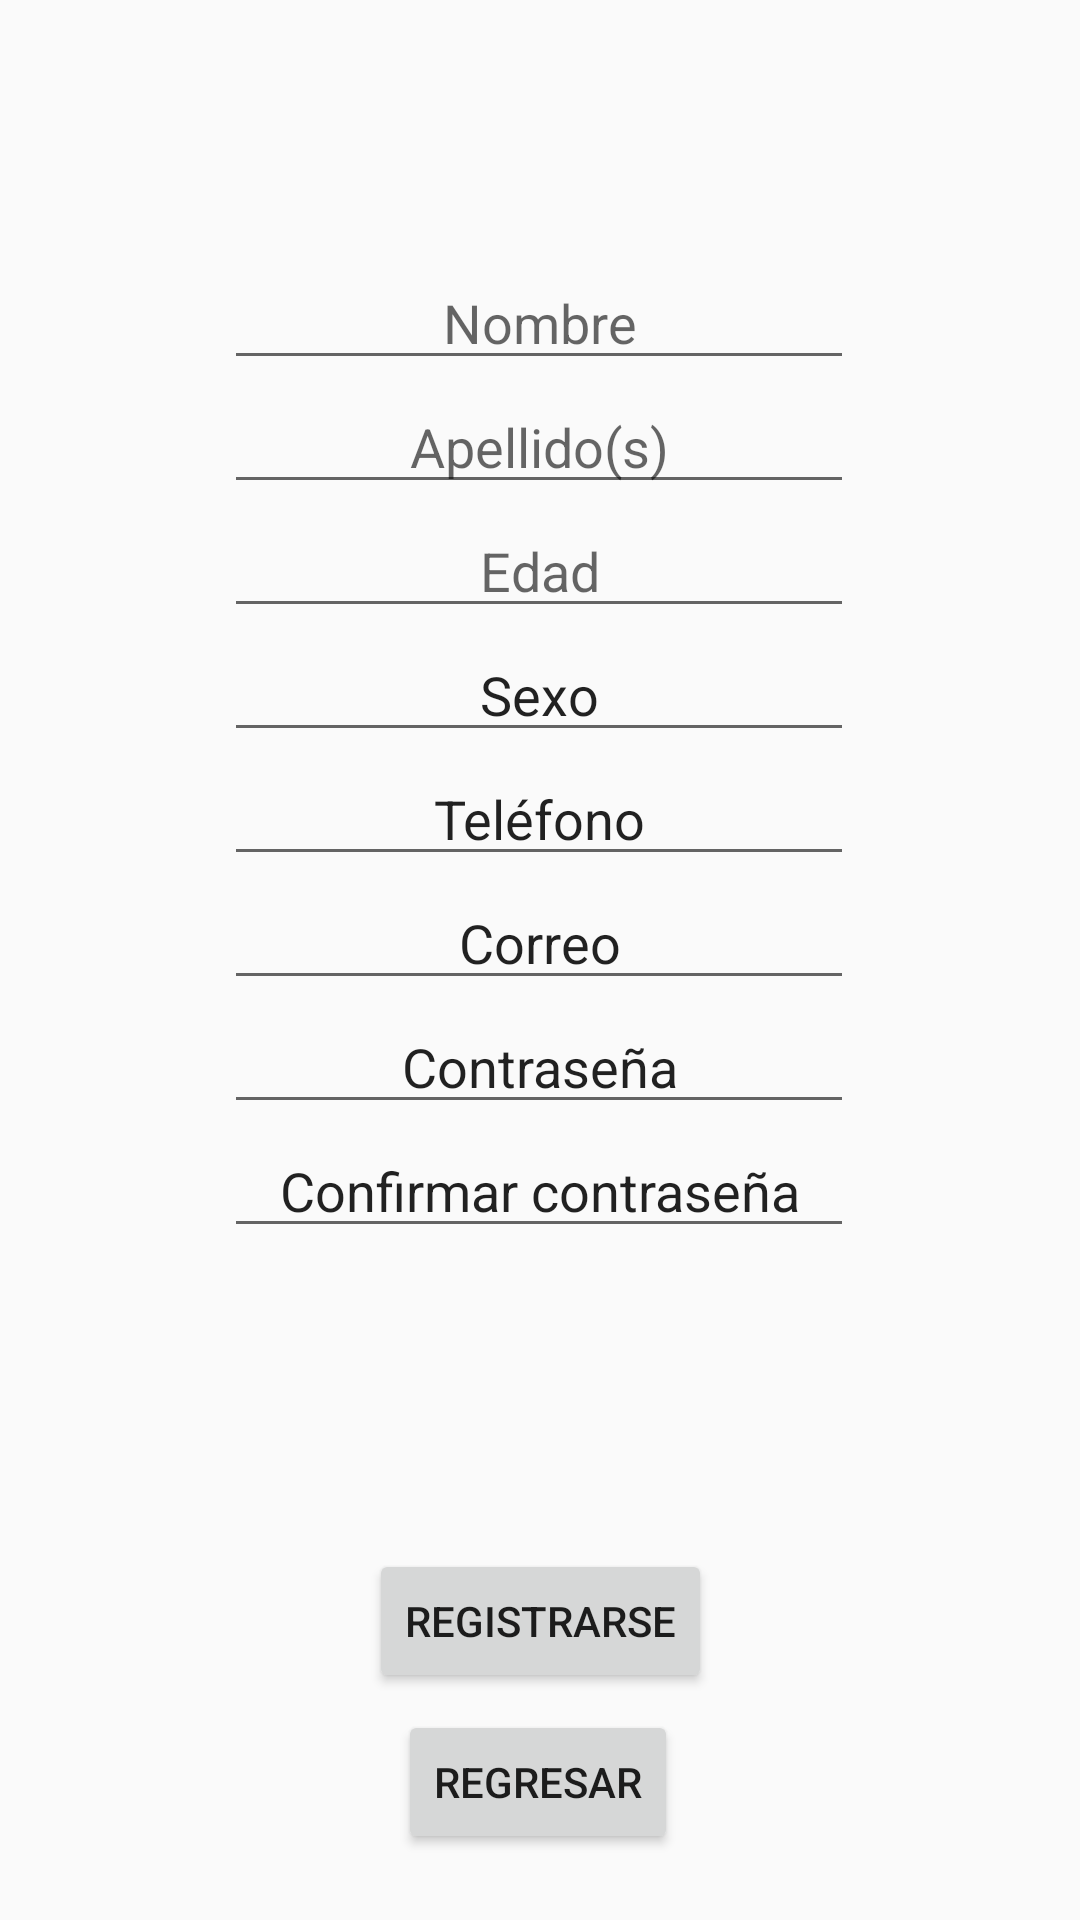

This screen was rendered from an Android layout file. Write that file and the resources it references.
<!-- AndroidManifest.xml: application theme Theme.Prototipo -->
<!-- res/layout/activity_create.xml -->
<?xml version="1.0" encoding="utf-8"?>
<androidx.constraintlayout.widget.ConstraintLayout xmlns:android="http://schemas.android.com/apk/res/android"
    xmlns:app="http://schemas.android.com/apk/res-auto"
    xmlns:tools="http://schemas.android.com/tools"
    android:layout_width="match_parent"
    android:layout_height="match_parent"
    tools:context=".Create">

    <LinearLayout
        android:layout_width="wrap_content"
        android:layout_height="wrap_content"
        android:orientation="vertical"
        app:layout_constraintBottom_toBottomOf="parent"
        app:layout_constraintEnd_toEndOf="parent"
        app:layout_constraintHorizontal_bias="0.497"
        app:layout_constraintStart_toStartOf="parent"
        app:layout_constraintTop_toTopOf="parent"
        app:layout_constraintVertical_bias="0.276">

        <EditText
            android:id="@+id/txtNombreSU"
            android:layout_width="wrap_content"
            android:layout_height="wrap_content"
            android:ems="10"
            android:gravity="center"
            android:hint="Nombre"
            android:inputType="textPersonName" />

        <EditText
            android:id="@+id/txtApellidosSU"
            android:layout_width="wrap_content"
            android:layout_height="wrap_content"
            android:ems="10"
            android:gravity="center"
            android:hint="Apellido(s)"
            android:inputType="textPersonName" />

        <EditText
            android:id="@+id/txtEdadSU"
            android:layout_width="wrap_content"
            android:layout_height="wrap_content"
            android:ems="10"
            android:gravity="center"
            android:hint="Edad"
            android:inputType="textPersonName" />

        <EditText
            android:id="@+id/txtSexoSU"
            android:layout_width="wrap_content"
            android:layout_height="wrap_content"
            android:ems="10"
            android:gravity="center"
            android:inputType="textPersonName"
            android:text="Sexo" />

        <EditText
            android:id="@+id/txtTelefonoSU"
            android:layout_width="match_parent"
            android:layout_height="wrap_content"
            android:ems="10"
            android:gravity="center"
            android:inputType="textPersonName"
            android:text="Teléfono" />

        <EditText
            android:id="@+id/txtCorreoSU"
            android:layout_width="match_parent"
            android:layout_height="wrap_content"
            android:ems="10"
            android:gravity="center"
            android:inputType="textPersonName"
            android:text="Correo" />

        <EditText
            android:id="@+id/txtContraseñaSU"
            android:layout_width="match_parent"
            android:layout_height="wrap_content"
            android:ems="10"
            android:gravity="center"
            android:inputType="textPersonName"
            android:text="Contraseña" />

        <EditText
            android:id="@+id/txtConfContraseñaSU"
            android:layout_width="match_parent"
            android:layout_height="wrap_content"
            android:ems="10"
            android:gravity="center"
            android:inputType="textPersonName"
            android:text="Confirmar contraseña" />
    </LinearLayout>

    <Button
        android:id="@+id/btnRegistrarse"
        android:layout_width="wrap_content"
        android:layout_height="wrap_content"
        android:text="Registrarse"
        app:layout_constraintBottom_toBottomOf="parent"
        app:layout_constraintEnd_toEndOf="parent"
        app:layout_constraintStart_toStartOf="parent"
        app:layout_constraintTop_toTopOf="parent"
        app:layout_constraintVertical_bias="0.872" />

    <Button
        android:id="@+id/btnRegresar"
        android:layout_width="wrap_content"
        android:layout_height="wrap_content"
        android:text="Regresar"
        app:layout_constraintBottom_toBottomOf="parent"
        app:layout_constraintEnd_toEndOf="parent"
        app:layout_constraintHorizontal_bias="0.498"
        app:layout_constraintStart_toStartOf="parent"
        app:layout_constraintTop_toTopOf="parent"
        app:layout_constraintVertical_bias="0.963" />

</androidx.constraintlayout.widget.ConstraintLayout>
<!-- resources referenced by this layout -->
<resources>
  <style name="Theme.Prototipo" parent="Theme.AppCompat.Light.NoActionBar">
          
          <item name="colorPrimary">#FB0328</item>
          <item name="colorPrimaryVariant">#FB0328</item>
          <item name="colorOnPrimary">@color/white</item>
          
          <item name="colorSecondary">@color/teal_200</item>
          <item name="colorSecondaryVariant">@color/teal_700</item>
          <item name="colorOnSecondary">@color/black</item>
          
          <item name="android:statusBarColor" tools:targetApi="l">?attr/colorPrimaryVariant</item>
          
      </style>
  <!-- not gathered from this repository: default colours our renderer supplied (Android Studio template values) -->
  <color name="teal_200">#FF03DAC5</color>
  <color name="teal_700">#FF018786</color>
  <color name="black">#FF000000</color>
  <color name="white">#FFFFFFFF</color>
</resources>
